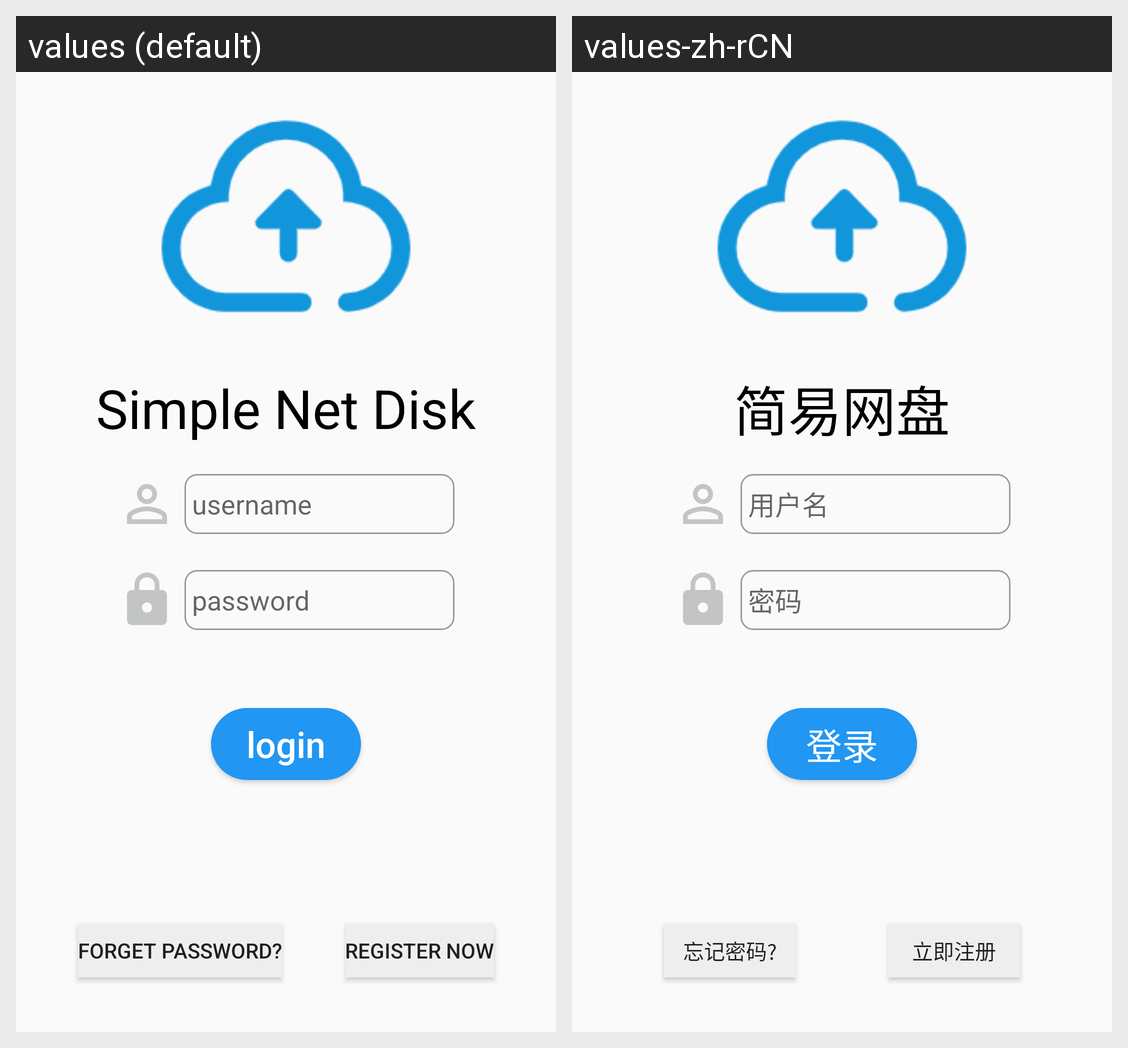

For this localized Android screen grid, give each drawn string resource with its value in every locale shown.
Android screen res/layout/fragment_login.xml rendered under 2 locales, left to right: values (default), values-zh-rCN. Device: Nexus 5 (rendered at 1080×1920; each locale shown at half size, 540×960, under a caption strip naming it); theme Theme.Netdiskapp10.
Strings drawn on this screen, with the default value and each locale's value (text and hints the layout hard-codes, and strings that could not be matched under every locale, appear in the picture but are not listed):

hint_username
  values: username
  values-zh-rCN: 用户名

hint_password
  values: password
  values-zh-rCN: 密码

button_login
  values: login
  values-zh-rCN: 登录

title_net_disk
  values: Simple Net Disk
  values-zh-rCN: 简易网盘

btn_forgetPwd
  values: forget password?
  values-zh-rCN: 忘记密码?

btn_registerNow
  values: register now
  values-zh-rCN: 立即注册
